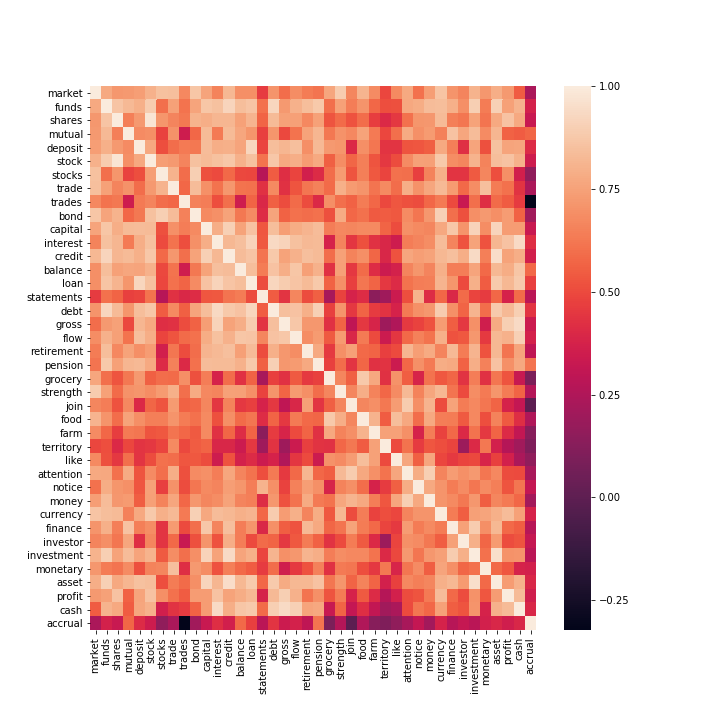

The file beside this chart, header and first rows:
, market, funds, shares, mutual, deposit, stock, stocks, trade, trades, bond, capital, interest, credit, balance, loan, statements, debt, gross, flow, retirement, pension, grocery, strength
market, 1, 0.7745, 0.7179, 0.7257, 0.7368, 0.7987, 0.8504, 0.8465, 0.6712, 0.8708, 0.7578, 0.6571, 0.8229, 0.6908, 0.693, 0.4621, 0.7077, 0.5959, 0.6899, 0.6368, 0.6133, 0.7667, 0.8914
funds, 0.7745, 1, 0.8613, 0.8263, 0.7955, 0.8896, 0.5979, 0.7475, 0.6124, 0.7581, 0.869, 0.8537, 0.9209, 0.8429, 0.8644, 0.6049, 0.9231, 0.7222, 0.8017, 0.8421, 0.8809, 0.5978, 0.7516
shares, 0.7179, 0.8613, 1, 0.6436, 0.7239, 0.9769, 0.711, 0.6611, 0.6276, 0.8042, 0.7902, 0.8181, 0.8175, 0.7487, 0.8119, 0.5674, 0.8344, 0.7471, 0.7468, 0.674, 0.751, 0.5264, 0.5897
mutual, 0.7257, 0.8263, 0.6436, 1, 0.6825, 0.6941, 0.4811, 0.7045, 0.3462, 0.5769, 0.8315, 0.6303, 0.8331, 0.7648, 0.7116, 0.4764, 0.7107, 0.4982, 0.6095, 0.7544, 0.8151, 0.6265, 0.702
deposit, 0.7368, 0.7955, 0.7239, 0.6825, 1, 0.7721, 0.5112, 0.5956, 0.6296, 0.6241, 0.839, 0.7896, 0.7973, 0.7575, 0.9249, 0.4848, 0.8411, 0.8151, 0.8497, 0.6904, 0.8259, 0.7237, 0.7139
stock, 0.7987, 0.8896, 0.9769, 0.6941, 0.7721, 1.0, 0.7392, 0.7223, 0.6636, 0.8541, 0.8307, 0.8549, 0.873, 0.7993, 0.8535, 0.6074, 0.8715, 0.7736, 0.7932, 0.7361, 0.7747, 0.5582, 0.6856
stocks, 0.8504, 0.5979, 0.711, 0.4811, 0.5112, 0.7392, 1, 0.8055, 0.5955, 0.8974, 0.5165, 0.4997, 0.5834, 0.4946, 0.4906, 0.2719, 0.5485, 0.4171, 0.4853, 0.3605, 0.406, 0.5969, 0.727
trade, 0.8465, 0.7475, 0.6611, 0.7045, 0.5956, 0.7223, 0.8055, 1, 0.5792, 0.838, 0.7002, 0.6093, 0.7188, 0.6095, 0.6041, 0.4282, 0.6781, 0.4306, 0.5254, 0.6206, 0.6502, 0.5871, 0.7963
trades, 0.6712, 0.6124, 0.6276, 0.3462, 0.6296, 0.6636, 0.5955, 0.5792, 1.0, 0.6512, 0.6427, 0.514, 0.5982, 0.3537, 0.5711, 0.3958, 0.5591, 0.5085, 0.5874, 0.5063, 0.4036, 0.6902, 0.6009
bond, 0.8708, 0.7581, 0.8042, 0.5769, 0.6241, 0.8541, 0.8974, 0.838, 0.6512, 1, 0.6749, 0.7001, 0.7563, 0.6271, 0.6812, 0.4135, 0.7581, 0.5651, 0.6053, 0.5929, 0.6033, 0.5185, 0.7814
capital, 0.7578, 0.869, 0.7902, 0.8315, 0.839, 0.8307, 0.5165, 0.7002, 0.6427, 0.6749, 1.0, 0.7902, 0.903, 0.757, 0.8604, 0.5344, 0.8408, 0.7371, 0.785, 0.8097, 0.8386, 0.6398, 0.6717
interest, 0.6571, 0.8537, 0.8181, 0.6303, 0.7896, 0.8549, 0.4997, 0.6093, 0.514, 0.7001, 0.7902, 1.0, 0.8243, 0.8498, 0.9146, 0.535, 0.9344, 0.914, 0.8512, 0.8289, 0.8339, 0.3758, 0.6637
credit, 0.8229, 0.9209, 0.8175, 0.8331, 0.7973, 0.873, 0.5834, 0.7188, 0.5982, 0.7563, 0.903, 0.8243, 1, 0.835, 0.8646, 0.6157, 0.8789, 0.7536, 0.8004, 0.8458, 0.8323, 0.5921, 0.7487
balance, 0.6908, 0.8429, 0.7487, 0.7648, 0.7575, 0.7993, 0.4946, 0.6095, 0.3537, 0.6271, 0.757, 0.8498, 0.835, 1, 0.842, 0.6357, 0.8599, 0.7905, 0.8695, 0.7432, 0.7988, 0.4277, 0.7441
loan, 0.693, 0.8644, 0.8119, 0.7116, 0.9249, 0.8535, 0.4906, 0.6041, 0.5711, 0.6812, 0.8604, 0.9146, 0.8646, 0.842, 1, 0.5076, 0.9241, 0.8877, 0.8605, 0.8299, 0.8811, 0.5657, 0.6959
statements, 0.4621, 0.6049, 0.5674, 0.4764, 0.4848, 0.6074, 0.2719, 0.4282, 0.3958, 0.4135, 0.5344, 0.535, 0.6157, 0.6357, 0.5076, 1.0, 0.5483, 0.4384, 0.6644, 0.5077, 0.5584, 0.2254, 0.4821
debt, 0.7077, 0.9231, 0.8344, 0.7107, 0.8411, 0.8715, 0.5485, 0.6781, 0.5591, 0.7581, 0.8408, 0.9344, 0.8789, 0.8599, 0.9241, 0.5483, 1, 0.8453, 0.8568, 0.7965, 0.9029, 0.4771, 0.706
gross, 0.5959, 0.7222, 0.7471, 0.4982, 0.8151, 0.7736, 0.4171, 0.4306, 0.5085, 0.5651, 0.7371, 0.914, 0.7536, 0.7905, 0.8877, 0.4384, 0.8453, 1, 0.8725, 0.7167, 0.7208, 0.4279, 0.5675
flow, 0.6899, 0.8017, 0.7468, 0.6095, 0.8497, 0.7932, 0.4853, 0.5254, 0.5874, 0.6053, 0.785, 0.8512, 0.8004, 0.8695, 0.8605, 0.6644, 0.8568, 0.8725, 1, 0.6899, 0.7298, 0.5447, 0.729
retirement, 0.6368, 0.8421, 0.674, 0.7544, 0.6904, 0.7361, 0.3605, 0.6206, 0.5063, 0.5929, 0.8097, 0.8289, 0.8458, 0.7432, 0.8299, 0.5077, 0.7965, 0.7167, 0.6899, 1, 0.7744, 0.4529, 0.6922
pension, 0.6133, 0.8809, 0.751, 0.8151, 0.8259, 0.7747, 0.406, 0.6502, 0.4036, 0.6033, 0.8386, 0.8339, 0.8323, 0.7988, 0.8811, 0.5584, 0.9029, 0.7208, 0.7298, 0.7744, 1, 0.4746, 0.5964
grocery, 0.7667, 0.5978, 0.5264, 0.6265, 0.7237, 0.5582, 0.5969, 0.5871, 0.6902, 0.5185, 0.6398, 0.3758, 0.5921, 0.4277, 0.5657, 0.2254, 0.4771, 0.4279, 0.5447, 0.4529, 0.4746, 1, 0.6665
strength, 0.8914, 0.7516, 0.5897, 0.702, 0.7139, 0.6856, 0.727, 0.7963, 0.6009, 0.7814, 0.6717, 0.6637, 0.7487, 0.7441, 0.6959, 0.4821, 0.706, 0.5675, 0.729, 0.6922, 0.5964, 0.6665, 1.0
join, 0.668, 0.643, 0.5214, 0.6732, 0.4017, 0.5715, 0.5257, 0.7265, 0.5643, 0.5769, 0.6669, 0.4464, 0.6568, 0.449, 0.4685, 0.3761, 0.448, 0.3008, 0.3921, 0.7468, 0.4384, 0.5584, 0.6679
food, 0.8106, 0.7089, 0.5927, 0.7569, 0.6922, 0.6436, 0.6447, 0.7092, 0.6335, 0.6033, 0.679, 0.5192, 0.6911, 0.5881, 0.6199, 0.4113, 0.5678, 0.4472, 0.63, 0.5817, 0.572, 0.8776, 0.7914
farm, 0.6847, 0.5767, 0.4632, 0.6297, 0.6226, 0.5258, 0.539, 0.6176, 0.5813, 0.5447, 0.6789, 0.4308, 0.5731, 0.4121, 0.5696, 0.1472, 0.4618, 0.3817, 0.502, 0.5707, 0.4284, 0.7724, 0.6562
territory, 0.4904, 0.5116, 0.4034, 0.4928, 0.4376, 0.4472, 0.4836, 0.6775, 0.4967, 0.5462, 0.5674, 0.3935, 0.3915, 0.3401, 0.4485, 0.2008, 0.4353, 0.1953, 0.3421, 0.4712, 0.4329, 0.4295, 0.5773
like, 0.6759, 0.518, 0.4484, 0.6006, 0.4395, 0.507, 0.6051, 0.594, 0.534, 0.5387, 0.5084, 0.3474, 0.523, 0.3738, 0.4073, 0.3387, 0.379, 0.2523, 0.4449, 0.5005, 0.3431, 0.7017, 0.6806
attention, 0.776, 0.7704, 0.6035, 0.7792, 0.5289, 0.6813, 0.6004, 0.7916, 0.5163, 0.6839, 0.6955, 0.643, 0.7674, 0.6624, 0.6115, 0.5124, 0.6286, 0.4552, 0.5854, 0.8144, 0.5797, 0.5517, 0.8249
notice, 0.6053, 0.7848, 0.7116, 0.6988, 0.5313, 0.7486, 0.4684, 0.7016, 0.5057, 0.6216, 0.6766, 0.6596, 0.7394, 0.7139, 0.6424, 0.8045, 0.6998, 0.4784, 0.6507, 0.7383, 0.6962, 0.3842, 0.6576
money, 0.741, 0.8386, 0.7178, 0.7282, 0.5542, 0.746, 0.6546, 0.7632, 0.5779, 0.7165, 0.6692, 0.6877, 0.7527, 0.6611, 0.6483, 0.4116, 0.7169, 0.5214, 0.612, 0.7816, 0.6287, 0.6095, 0.7645
currency, 0.8629, 0.8437, 0.8301, 0.652, 0.7759, 0.8802, 0.7939, 0.826, 0.6323, 0.9041, 0.77, 0.8363, 0.8209, 0.7968, 0.811, 0.5807, 0.8875, 0.7352, 0.7983, 0.659, 0.7831, 0.5371, 0.8239
finance, 0.7059, 0.7978, 0.6442, 0.8593, 0.6471, 0.6879, 0.4405, 0.7313, 0.4993, 0.5972, 0.8755, 0.6608, 0.8489, 0.6411, 0.7148, 0.3978, 0.6982, 0.5545, 0.5215, 0.8252, 0.7763, 0.5741, 0.6127
investor, 0.6631, 0.6951, 0.6213, 0.7666, 0.425, 0.6685, 0.4391, 0.5823, 0.3321, 0.5174, 0.7106, 0.5226, 0.7883, 0.642, 0.5017, 0.588, 0.5672, 0.4479, 0.5377, 0.6342, 0.5652, 0.433, 0.503
investment, 0.8067, 0.8974, 0.7538, 0.8367, 0.7623, 0.8087, 0.5432, 0.6849, 0.5988, 0.6912, 0.9155, 0.7542, 0.9386, 0.7591, 0.7936, 0.488, 0.8128, 0.6993, 0.7201, 0.8122, 0.7919, 0.6396, 0.6872
monetary, 0.7165, 0.6364, 0.6157, 0.6804, 0.5171, 0.6588, 0.6644, 0.849, 0.4162, 0.7249, 0.6898, 0.52, 0.6469, 0.5845, 0.5497, 0.4614, 0.5927, 0.3557, 0.4526, 0.5211, 0.6523, 0.4309, 0.6317
asset, 0.7882, 0.9029, 0.7778, 0.8143, 0.8545, 0.8416, 0.5112, 0.6375, 0.5901, 0.6927, 0.9178, 0.8154, 0.9506, 0.8207, 0.882, 0.5812, 0.8819, 0.7813, 0.8237, 0.8205, 0.8574, 0.6205, 0.7113
profit, 0.7233, 0.7501, 0.8595, 0.565, 0.7596, 0.8561, 0.69, 0.6054, 0.5465, 0.7321, 0.7322, 0.8558, 0.7546, 0.7847, 0.8198, 0.3795, 0.8289, 0.8993, 0.8036, 0.6172, 0.6995, 0.5265, 0.6361
cash, 0.5497, 0.8048, 0.7741, 0.5471, 0.7643, 0.8027, 0.3595, 0.4356, 0.4603, 0.563, 0.7345, 0.9384, 0.7885, 0.8707, 0.882, 0.5869, 0.9009, 0.94, 0.904, 0.7611, 0.7693, 0.3268, 0.5697
accrual, 0.2403, 0.3731, 0.3294, 0.573, 0.4094, 0.3488, 0.1526, 0.2354, -0.3227, 0.2078, 0.33, 0.4178, 0.3618, 0.585, 0.4718, 0.2839, 0.4401, 0.3432, 0.3715, 0.3009, 0.6133, 0.09443, 0.2633
